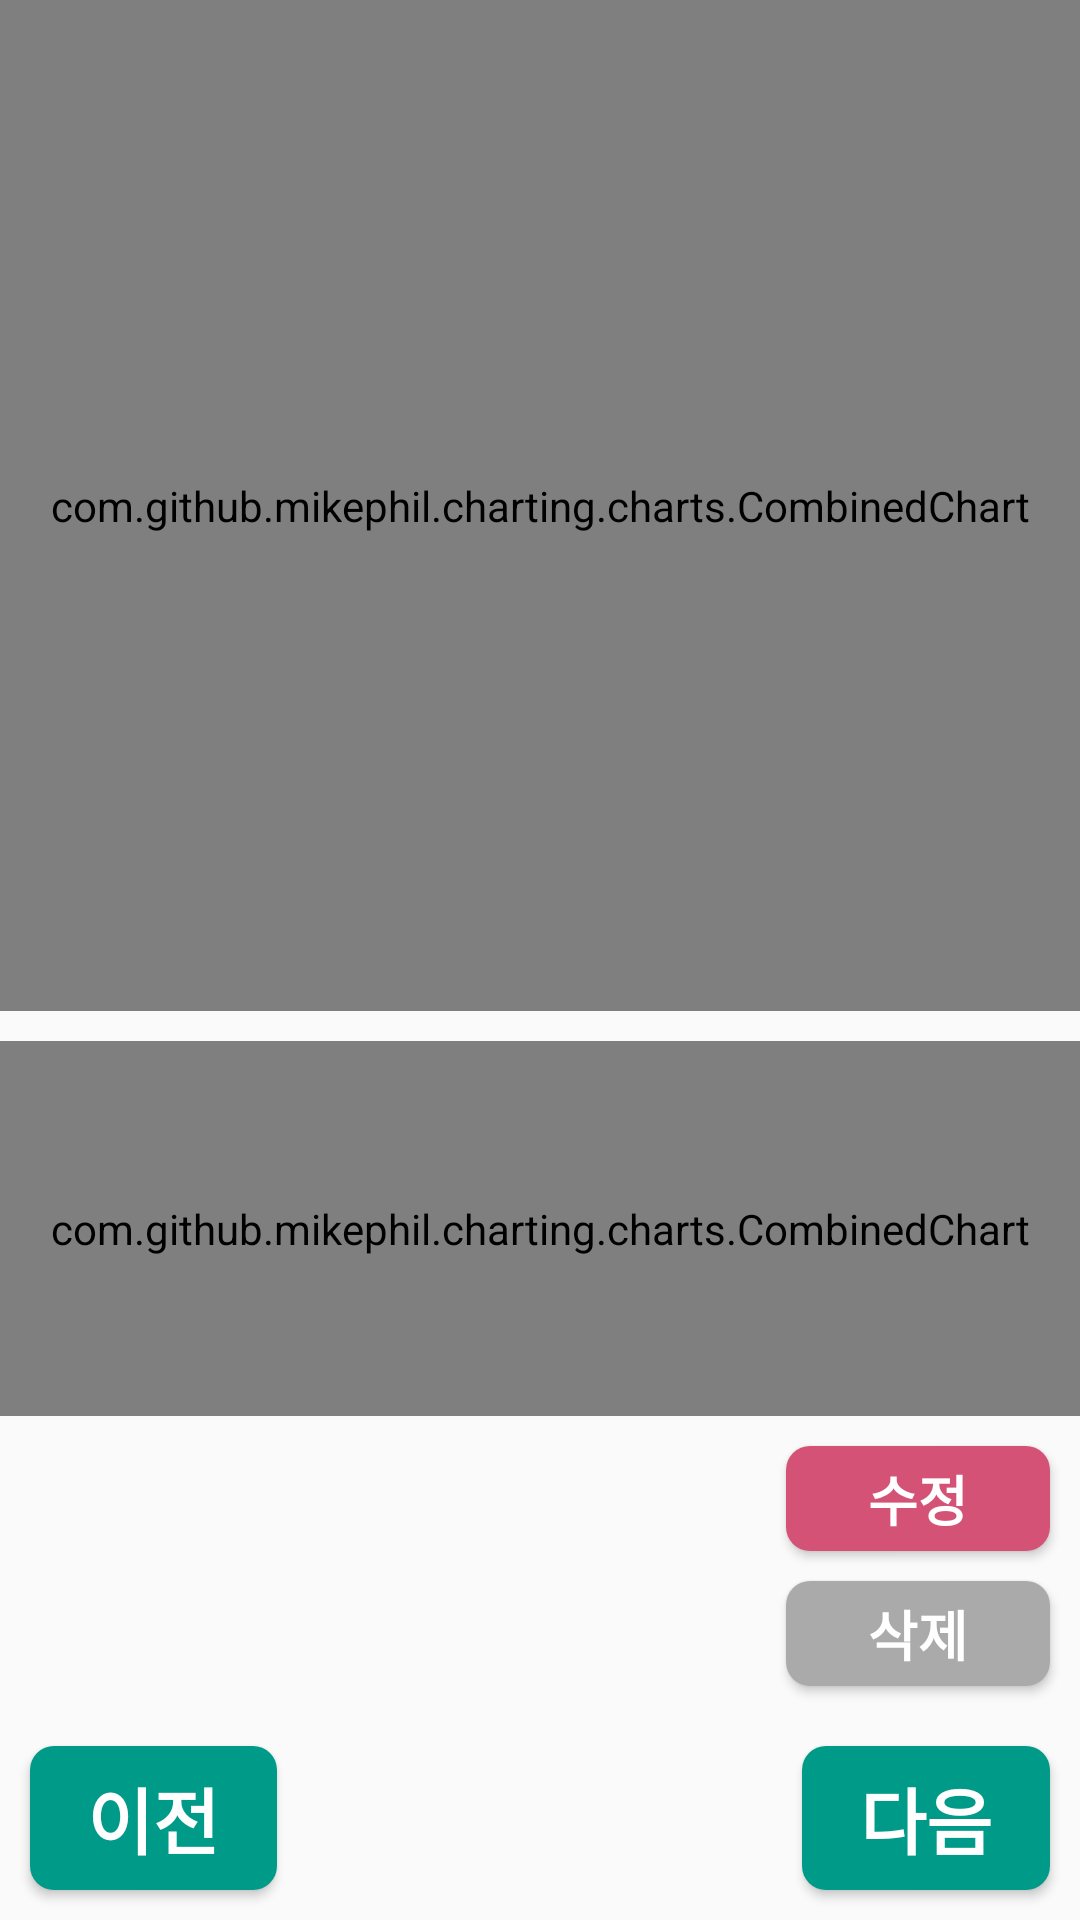

The Android layout XML behind this screen, and the referenced resources:
<!-- AndroidManifest.xml: application theme AppTheme -->
<!-- res/layout/activity_graph.xml -->
<?xml version="1.0" encoding="utf-8"?>
<androidx.constraintlayout.widget.ConstraintLayout xmlns:android="http://schemas.android.com/apk/res/android"
    xmlns:app="http://schemas.android.com/apk/res-auto"
    xmlns:tools="http://schemas.android.com/tools"
    android:layout_width="match_parent"
    android:layout_height="match_parent"
    android:orientation="vertical"
    tools:context="com.j2d2.graph.GraphActivity">

    <LinearLayout
        android:id="@+id/graphLayout"
        android:layout_width="match_parent"
        android:layout_height="0dp"
        android:orientation="vertical"
        app:layout_constraintBottom_toTopOf="@+id/constraintLayout"
        app:layout_constraintEnd_toEndOf="parent"
        app:layout_constraintStart_toStartOf="parent"
        app:layout_constraintTop_toTopOf="parent">

        <com.github.mikephil.charting.charts.CombinedChart
            android:id="@+id/lineChart"
            android:layout_width="match_parent"
            android:layout_height="wrap_content"
            android:layout_weight="3"
            android:orientation="vertical" />

        <com.github.mikephil.charting.charts.CombinedChart
            android:id="@+id/combChart"
            android:layout_width="match_parent"
            android:layout_height="wrap_content"
            android:layout_marginTop="10dp"
            android:layout_weight="1"
            android:orientation="vertical" />
    </LinearLayout>

    <androidx.constraintlayout.widget.ConstraintLayout
        android:id="@+id/constraintLayout"
        android:layout_width="0dp"
        android:layout_height="100dp"
        app:layout_constraintBottom_toTopOf="@+id/linearLayout"
        app:layout_constraintEnd_toEndOf="parent"
        app:layout_constraintStart_toStartOf="parent">

        <TextView
            android:id="@+id/textInfo"
            android:layout_width="0dp"
            android:layout_height="100dp"
            android:layout_marginStart="10dp"
            android:layout_marginLeft="10dp"
            android:layout_marginEnd="10dp"
            android:layout_marginRight="10dp"
            android:background="@drawable/textview_outline"
            android:paddingLeft="5dp"
            android:paddingTop="5dp"
            android:paddingBottom="5dp"
            android:scrollbars="vertical"
            android:textSize="18sp"
            app:layout_constraintEnd_toStartOf="@+id/btnModify"
            app:layout_constraintStart_toStartOf="parent"
            app:layout_constraintTop_toTopOf="parent" />

        <Button
            android:id="@+id/btnModify"
            android:layout_width="wrap_content"
            android:layout_height="35dp"
            android:layout_marginTop="10dp"
            android:layout_marginEnd="10dp"
            android:layout_marginRight="10dp"
            android:background="@drawable/btn_rounded_red"
            android:text="수정"
            android:textAllCaps="true"
            android:textColor="@android:color/background_light"
            android:textSize="18sp"
            android:textStyle="bold"
            app:layout_constraintEnd_toEndOf="parent"
            app:layout_constraintTop_toTopOf="parent" />

        <Button
            android:id="@+id/btnDelete"
            android:layout_width="wrap_content"
            android:layout_height="35dp"
            android:layout_marginEnd="10dp"
            android:layout_marginRight="10dp"
            android:layout_marginBottom="10dp"
            android:background="@drawable/btn_rounded_gray"
            android:text="삭제"
            android:textColor="@android:color/background_light"
            android:textSize="18sp"
            android:textStyle="bold"
            app:layout_constraintBottom_toBottomOf="parent"
            app:layout_constraintEnd_toEndOf="parent" />
    </androidx.constraintlayout.widget.ConstraintLayout>

    <LinearLayout
        android:id="@+id/linearLayout"
        android:layout_width="0dp"
        android:layout_height="68dp"
        android:orientation="horizontal"
        app:layout_constraintBottom_toBottomOf="parent"
        app:layout_constraintEnd_toEndOf="parent"
        app:layout_constraintStart_toStartOf="parent">

        <Button
            android:id="@+id/btnPrev"
            style="@style/AppTheme.RoundedCornerMaterialButton"
            android:layout_width="15dp"
            android:layout_height="wrap_content"
            android:layout_margin="10dp"
            android:layout_weight="1"
            android:background="@drawable/btn_rounded_darkgreen"
            android:text="이전"
            android:textColor="@android:color/background_light"
            android:textSize="24sp"
            android:textStyle="bold" />

        <TextView
            android:id="@+id/textDate"
            android:layout_width="wrap_content"
            android:layout_height="wrap_content"
            android:layout_margin="10dp"
            android:layout_weight="2"
            android:gravity="center"
            android:textAllCaps="true"
            android:textSize="24sp" />

        <Button
            android:id="@+id/btnNext"
            style="@style/AppTheme.RoundedCornerMaterialButton"
            android:layout_width="15dp"
            android:layout_height="wrap_content"
            android:layout_margin="10dp"
            android:layout_weight="1"
            android:background="@drawable/btn_rounded_darkgreen"
            android:text="다음"
            android:textColor="@android:color/background_light"
            android:textSize="24sp"
            android:textStyle="bold" />
    </LinearLayout>

</androidx.constraintlayout.widget.ConstraintLayout>
<!-- resources referenced by this layout -->
<resources>
  <!-- drawable btn_rounded_darkgreen (drawable) -->
  <?xml version="1.0" encoding="utf-8"?>
  <shape xmlns:android="http://schemas.android.com/apk/res/android" android:shape="rectangle">
      <solid android:color="#009A88"/>
      <corners android:radius="8dp"/>
  </shape>
  <!-- drawable btn_rounded_gray (drawable) -->
  <?xml version="1.0" encoding="utf-8"?>
  <shape xmlns:android="http://schemas.android.com/apk/res/android" android:shape="rectangle">
      <solid android:color="#AAAAAA"/>
      <corners android:radius="8dp"/>
  </shape>
  <!-- drawable btn_rounded_red (drawable) -->
  <?xml version="1.0" encoding="utf-8"?>
  <shape xmlns:android="http://schemas.android.com/apk/res/android" android:shape="rectangle">
      <solid android:color="#D35275"/>
      <corners android:radius="8dp"/>
  </shape>
  <style name="AppTheme.RoundedCornerMaterialButton" parent="Widget.AppCompat.Button.Colored">
          <item name="android:background">@drawable/rounded_shape</item>
      </style>
  <style name="AppTheme" parent="Theme.AppCompat.Light.DarkActionBar">
          <item name="colorPrimary">@color/colorPrimary</item>
          <item name="colorPrimaryDark">@color/colorPrimaryDark</item>
          <item name="colorAccent">@color/colorAccent</item>
      </style>
  <color name="colorPrimary">#FF8D97</color>
  <color name="colorPrimaryDark">#F1004F</color>
  <color name="colorAccent">#FFAEB7</color>
</resources>
